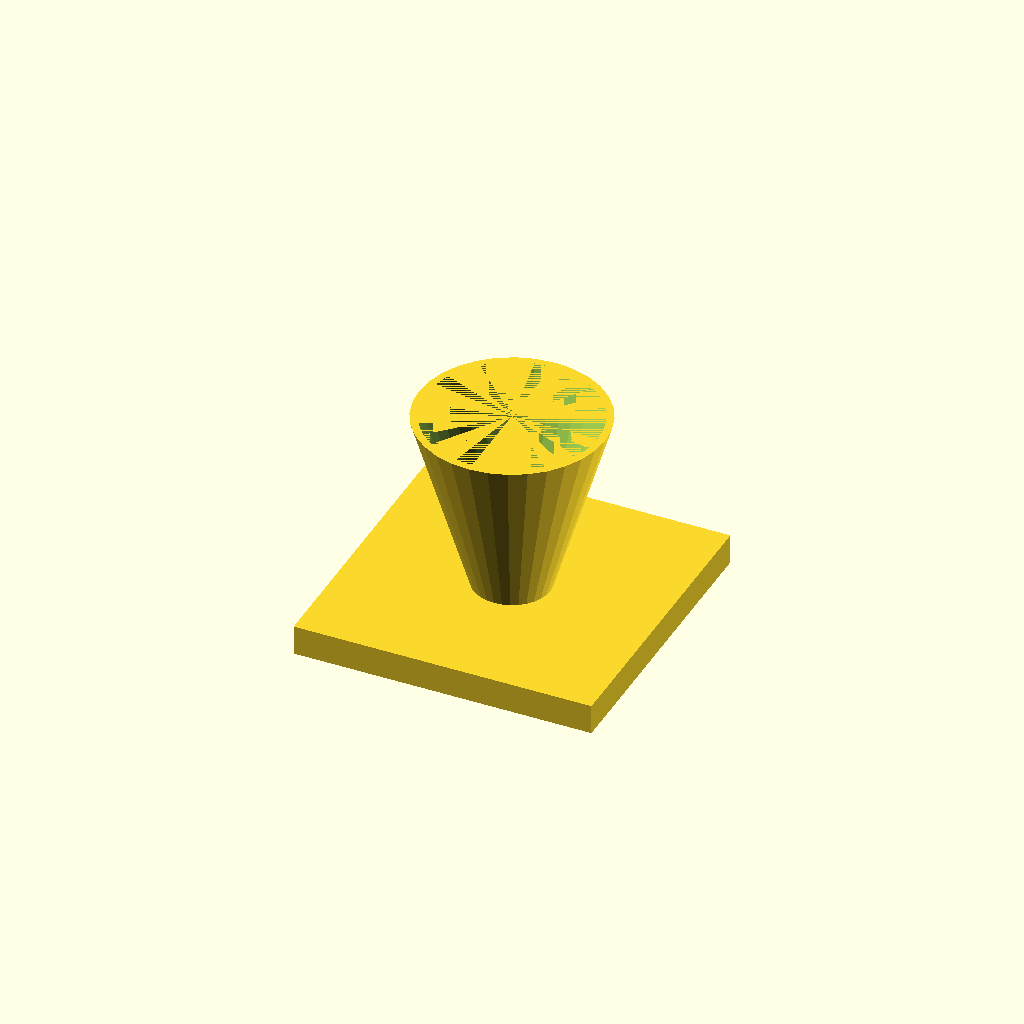
Cell 1: rendered with the file's own defaults.
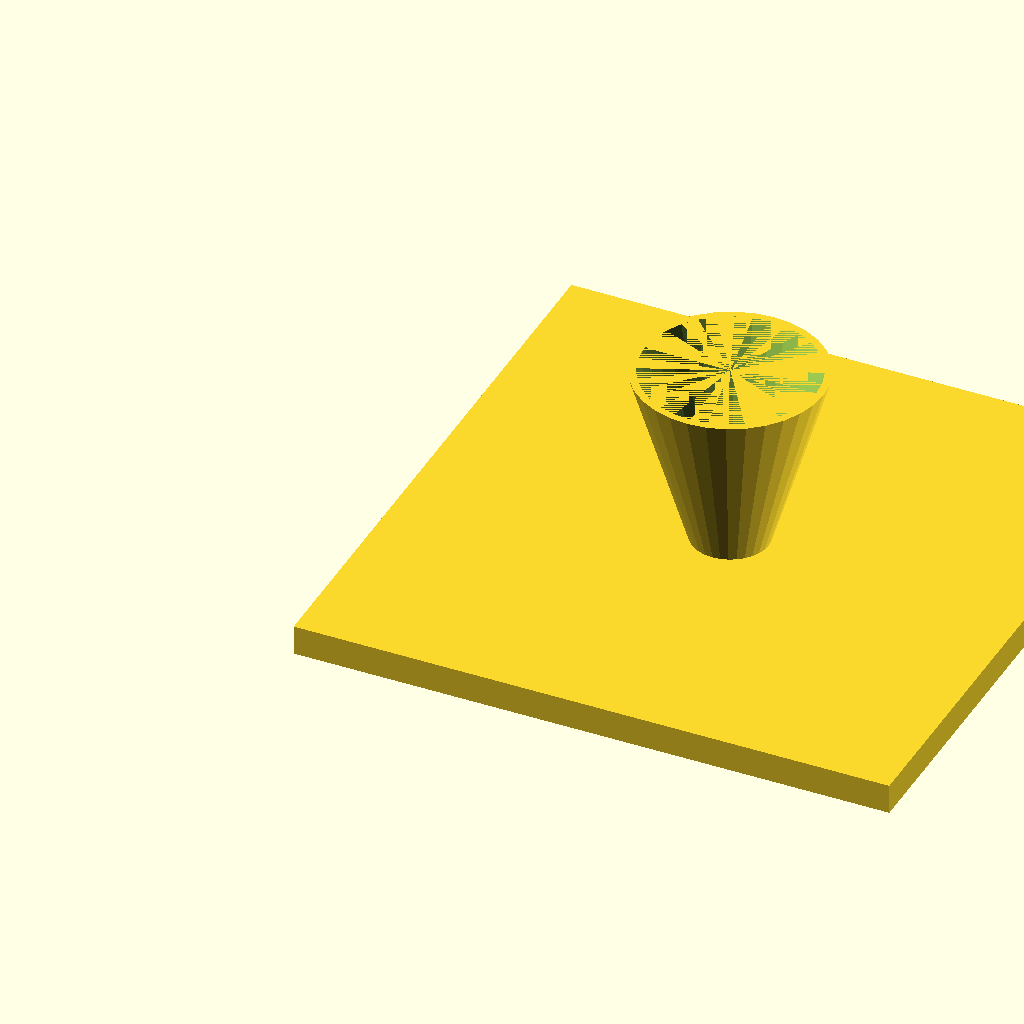
Cell 2 — fl set to 160, the other parameters unchanged.
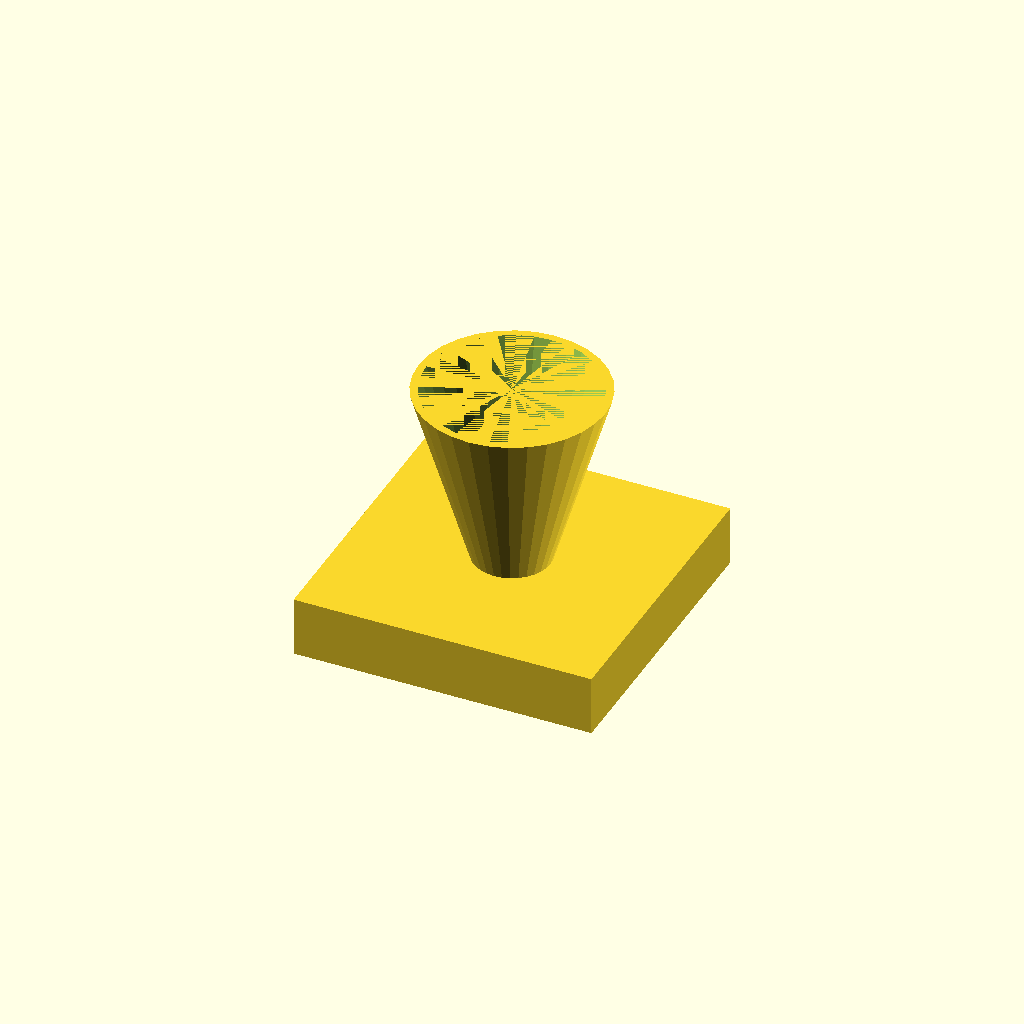
Cell 3 — fl_t set to 16, the other parameters unchanged.
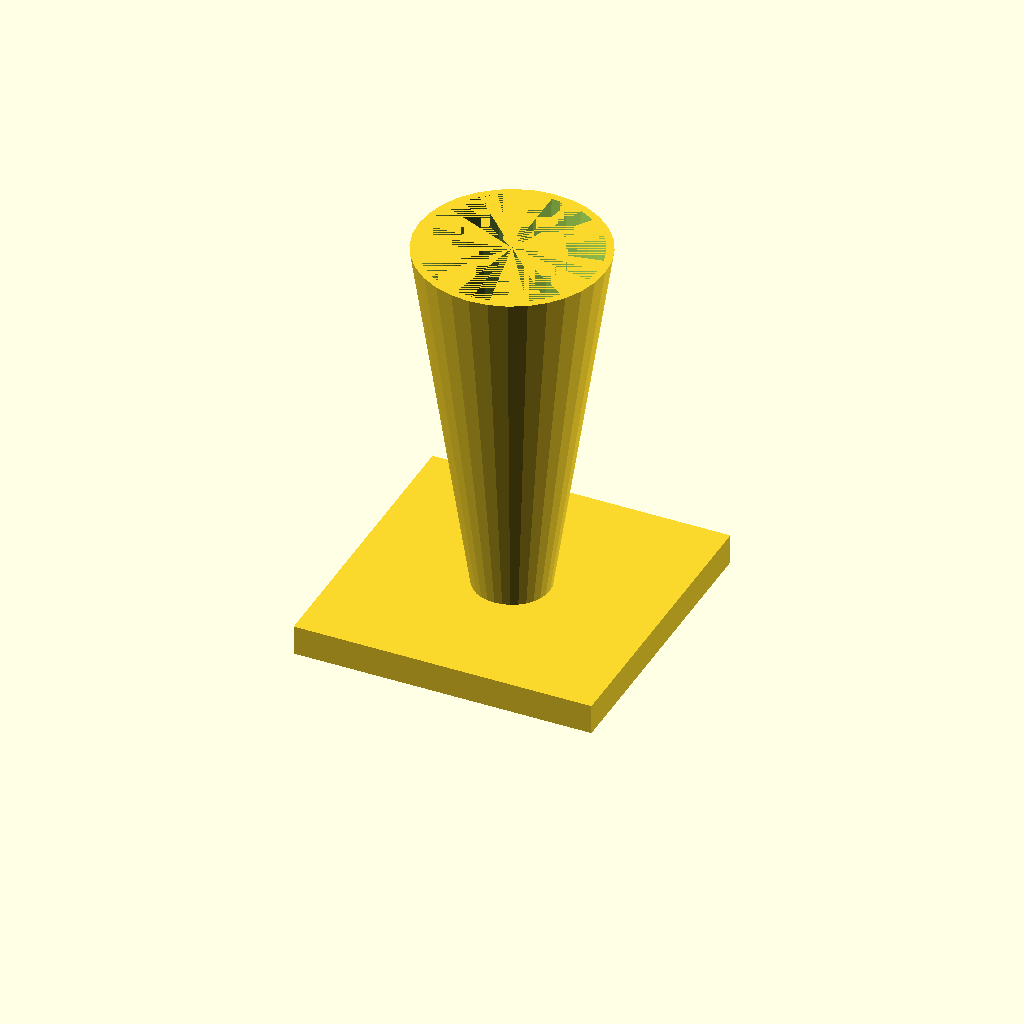
Cell 4: cone_h = 100 (everything else at default).
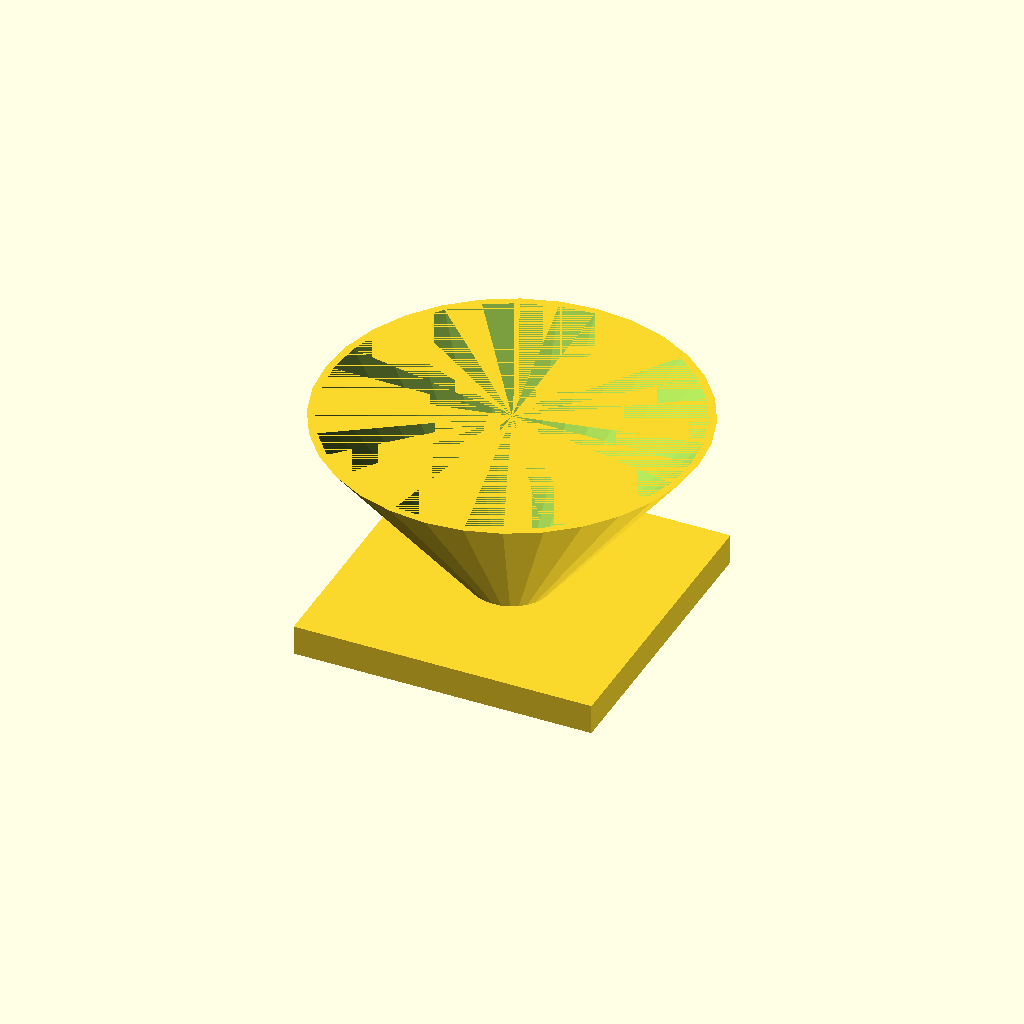
Cell 5: the same model with top_d = 100.
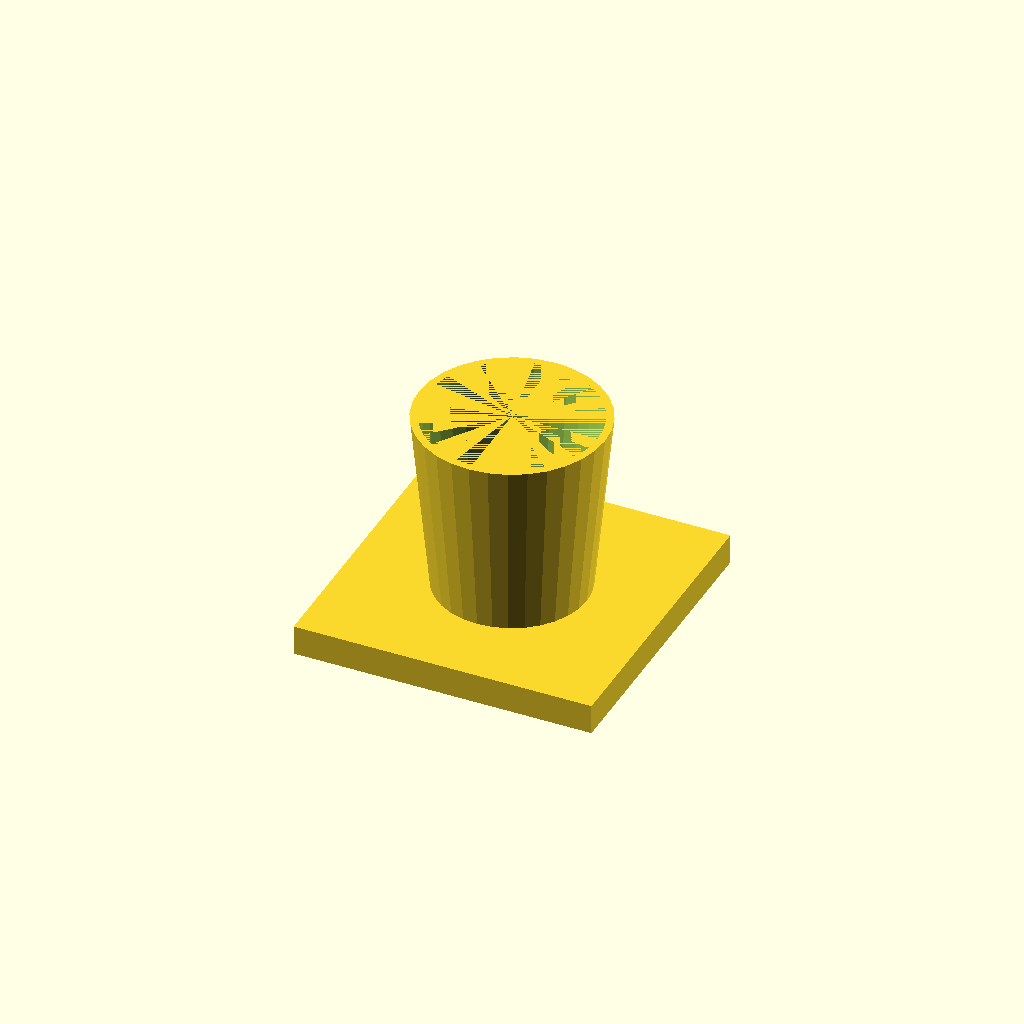
Cell 6 — bot_d set to 40, the other parameters unchanged.
All cells are drawn from one camera (rotation 55°, 0°, 25°, orthographic, colour scheme Cornfield), so only the parameter changes between them.
The OpenSCAD source (optional_data/data/solid3/hopper/part_0155.scad):
$fn = 32;

// ----------------------------------------------------------------------
// Hopper: funnel with square flange
// ----------------------------------------------------------------------

// --- parameters (mm) ---
fl = 80;                  // flange side, X and Y
fl_t = 8;                 // flange thickness
cone_h = 50;              // cone height above the flange
top_d = 50;               // cone mouth diameter
bot_d = 20;               // cone spout diameter
wall = 2;                 // cone wall thickness
fit_tol = 0.05;           // tolerance for press fits, mm
free_tol = 0.3;           // tolerance for clearance fits, mm

bore_d = bot_d - 2 * wall;  // spout bore diameter
total_h = fl_t + cone_h - 1;  // overall height

difference() {
  union() {
    cube([fl, fl, fl_t]);
    translate([fl / 2, fl / 2, fl_t - 1])
      cylinder(h = cone_h, d1 = bot_d, d2 = top_d);
  }
  translate([fl / 2, fl / 2, fl_t - 2])
    cylinder(h = cone_h + 1, d1 = bore_d, d2 = top_d - 2 * wall);
}
Parameter table extracted from the source (name, type, default, range or options):
fl: number, default 80
fl_t: number, default 8
cone_h: number, default 50
top_d: number, default 50
bot_d: number, default 20
wall: number, default 2
fit_tol: number, default 0.05
free_tol: number, default 0.3
